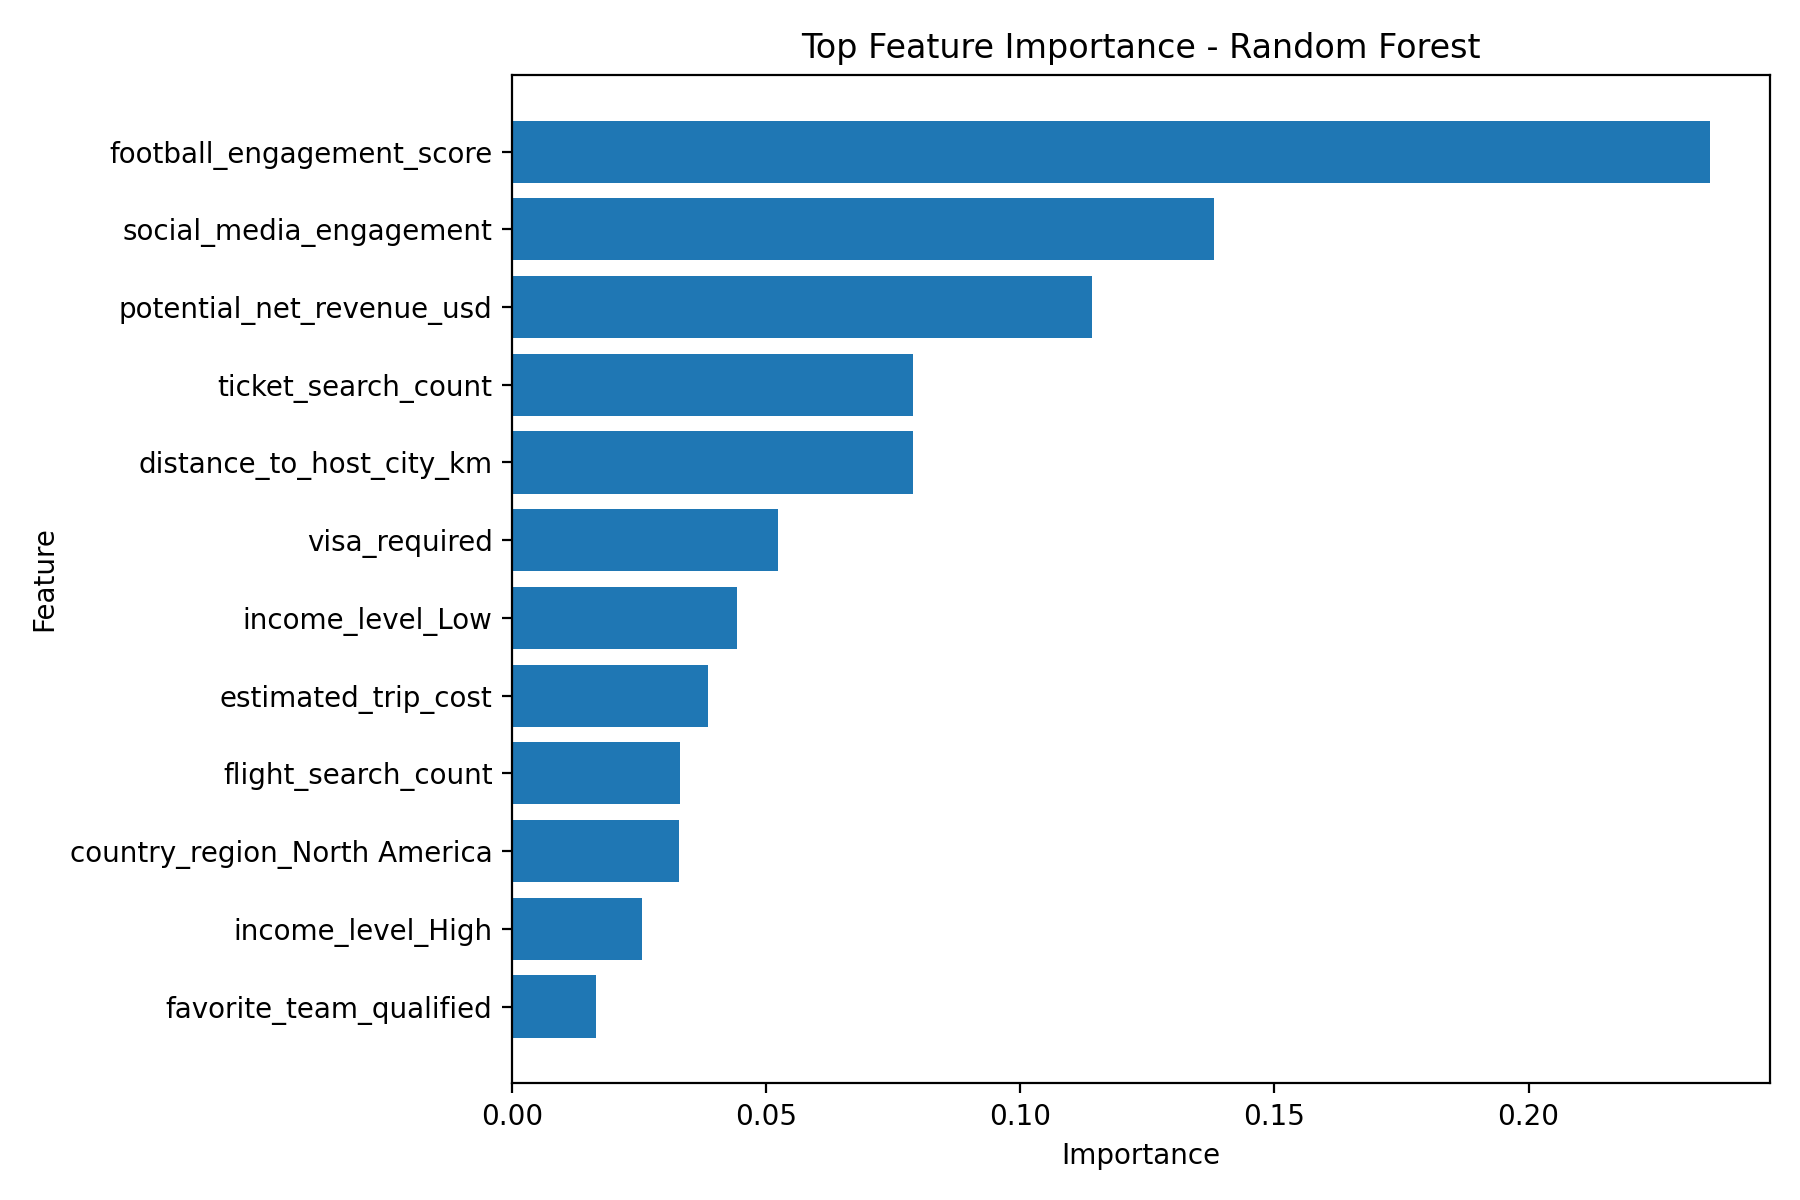

The data file committed next to this chart (first rows):
feature, importance
football_engagement_score, 0.2357
social_media_engagement, 0.1381
potential_net_revenue_usd, 0.1142
ticket_search_count, 0.07895
distance_to_host_city_km, 0.07882
visa_required, 0.05233
income_level_Low, 0.04424
estimated_trip_cost, 0.0385
flight_search_count, 0.03301
country_region_North America, 0.03288
income_level_High, 0.02563
favorite_team_qualified, 0.01658
campaign_cost_usd, 0.01621
previous_worldcup_attendance, 0.01568
hotel_search_count, 0.0155
days_until_match, 0.01529
age, 0.01296
match_importance_Group, 0.01019
income_level_Medium, 0.01015
country_region_Asia, 0.00362
country_region_South America, 0.002032
country_region_Europe, 0.002009
match_importance_Quarter-final, 0.001839
match_importance_Final, 0.001737
match_importance_Round of 16, 0.001474
match_importance_Semi-final, 0.001109
country_region_Africa, 0.001029
country_region_Oceania, 0.0002278
